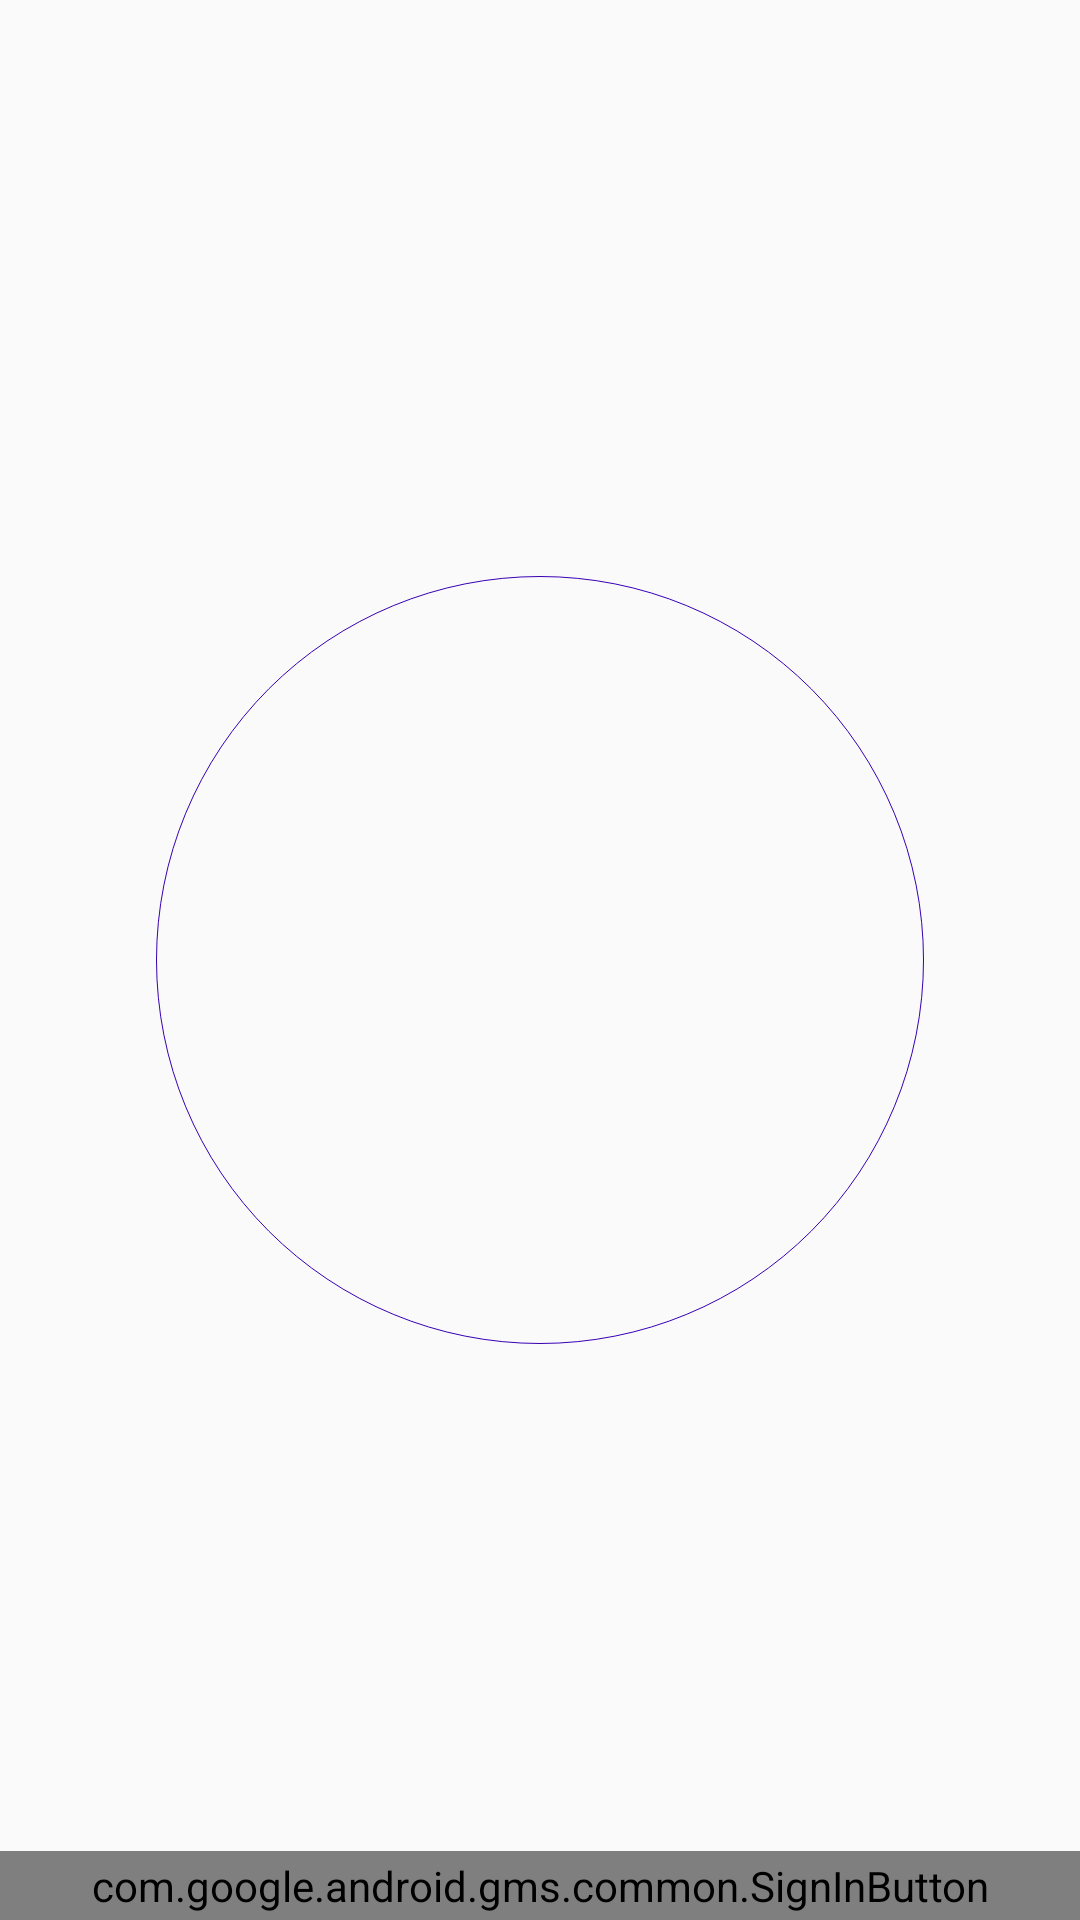

Reconstruct the res/layout file that produces this screen, plus the resources it refers to.
<!-- AndroidManifest.xml: application theme AppTheme -->
<!-- res/layout/activity_log_in.xml -->
<?xml version="1.0" encoding="utf-8"?>
<androidx.constraintlayout.widget.ConstraintLayout
    xmlns:android="http://schemas.android.com/apk/res/android"
    xmlns:app="http://schemas.android.com/apk/res-auto"
    xmlns:tools="http://schemas.android.com/tools"
    android:layout_width="match_parent"
    android:layout_height="match_parent"
    tools:context=".LogInActivity">

    <com.google.android.gms.common.SignInButton
        android:id="@+id/signInButton"
        android:layout_width="0dp"
        android:layout_height="wrap_content"
        android:padding="2dp"
        app:layout_constraintBottom_toBottomOf="parent"
        app:layout_constraintEnd_toEndOf="parent"
        app:layout_constraintStart_toStartOf="parent" />

    <ProgressBar
        android:id="@+id/progress"
        android:layout_width="100dp"
        android:layout_height="106dp"
        android:visibility="gone"
        app:layout_constraintBottom_toBottomOf="parent"
        app:layout_constraintEnd_toEndOf="parent"
        app:layout_constraintStart_toStartOf="parent"
        app:layout_constraintTop_toTopOf="parent" />

    <ImageView
        android:id="@+id/imageView3"
        android:layout_width="256dp"
        android:layout_height="256dp"
        app:layout_constraintBottom_toBottomOf="parent"
        app:layout_constraintEnd_toEndOf="parent"
        app:layout_constraintStart_toStartOf="parent"
        app:layout_constraintTop_toTopOf="parent"
        tools:ignore="ContentDescription"
        android:background="@drawable/image_background"
        />

</androidx.constraintlayout.widget.ConstraintLayout>
<!-- resources referenced by this layout -->
<resources>
  <!-- drawable image_background (drawable) -->
  <?xml version="1.0" encoding="utf-8"?>
  <shape
      xmlns:android="http://schemas.android.com/apk/res/android"
      android:shape="oval"
      >
      <stroke
          android:color="@color/colorPrimaryDark"
          android:width="0.5px"
          />
      <size android:width="256dp"
          android:height="256dp"/>
  
  </shape>
  <style name="AppTheme" parent="Theme.AppCompat.Light.DarkActionBar">
          
          <item name="colorPrimary">@color/colorPrimary</item>
          <item name="colorPrimaryDark">@color/colorPrimaryDark</item>
          <item name="colorAccent">@color/colorAccent</item>
      </style>
  <!-- not gathered from this repository: default colours our renderer supplied (Android Studio template values) -->
  <color name="colorPrimary">#FF6200EE</color>
  <color name="colorPrimaryDark">#FF3700B3</color>
  <color name="colorAccent">#FF03DAC5</color>
</resources>
